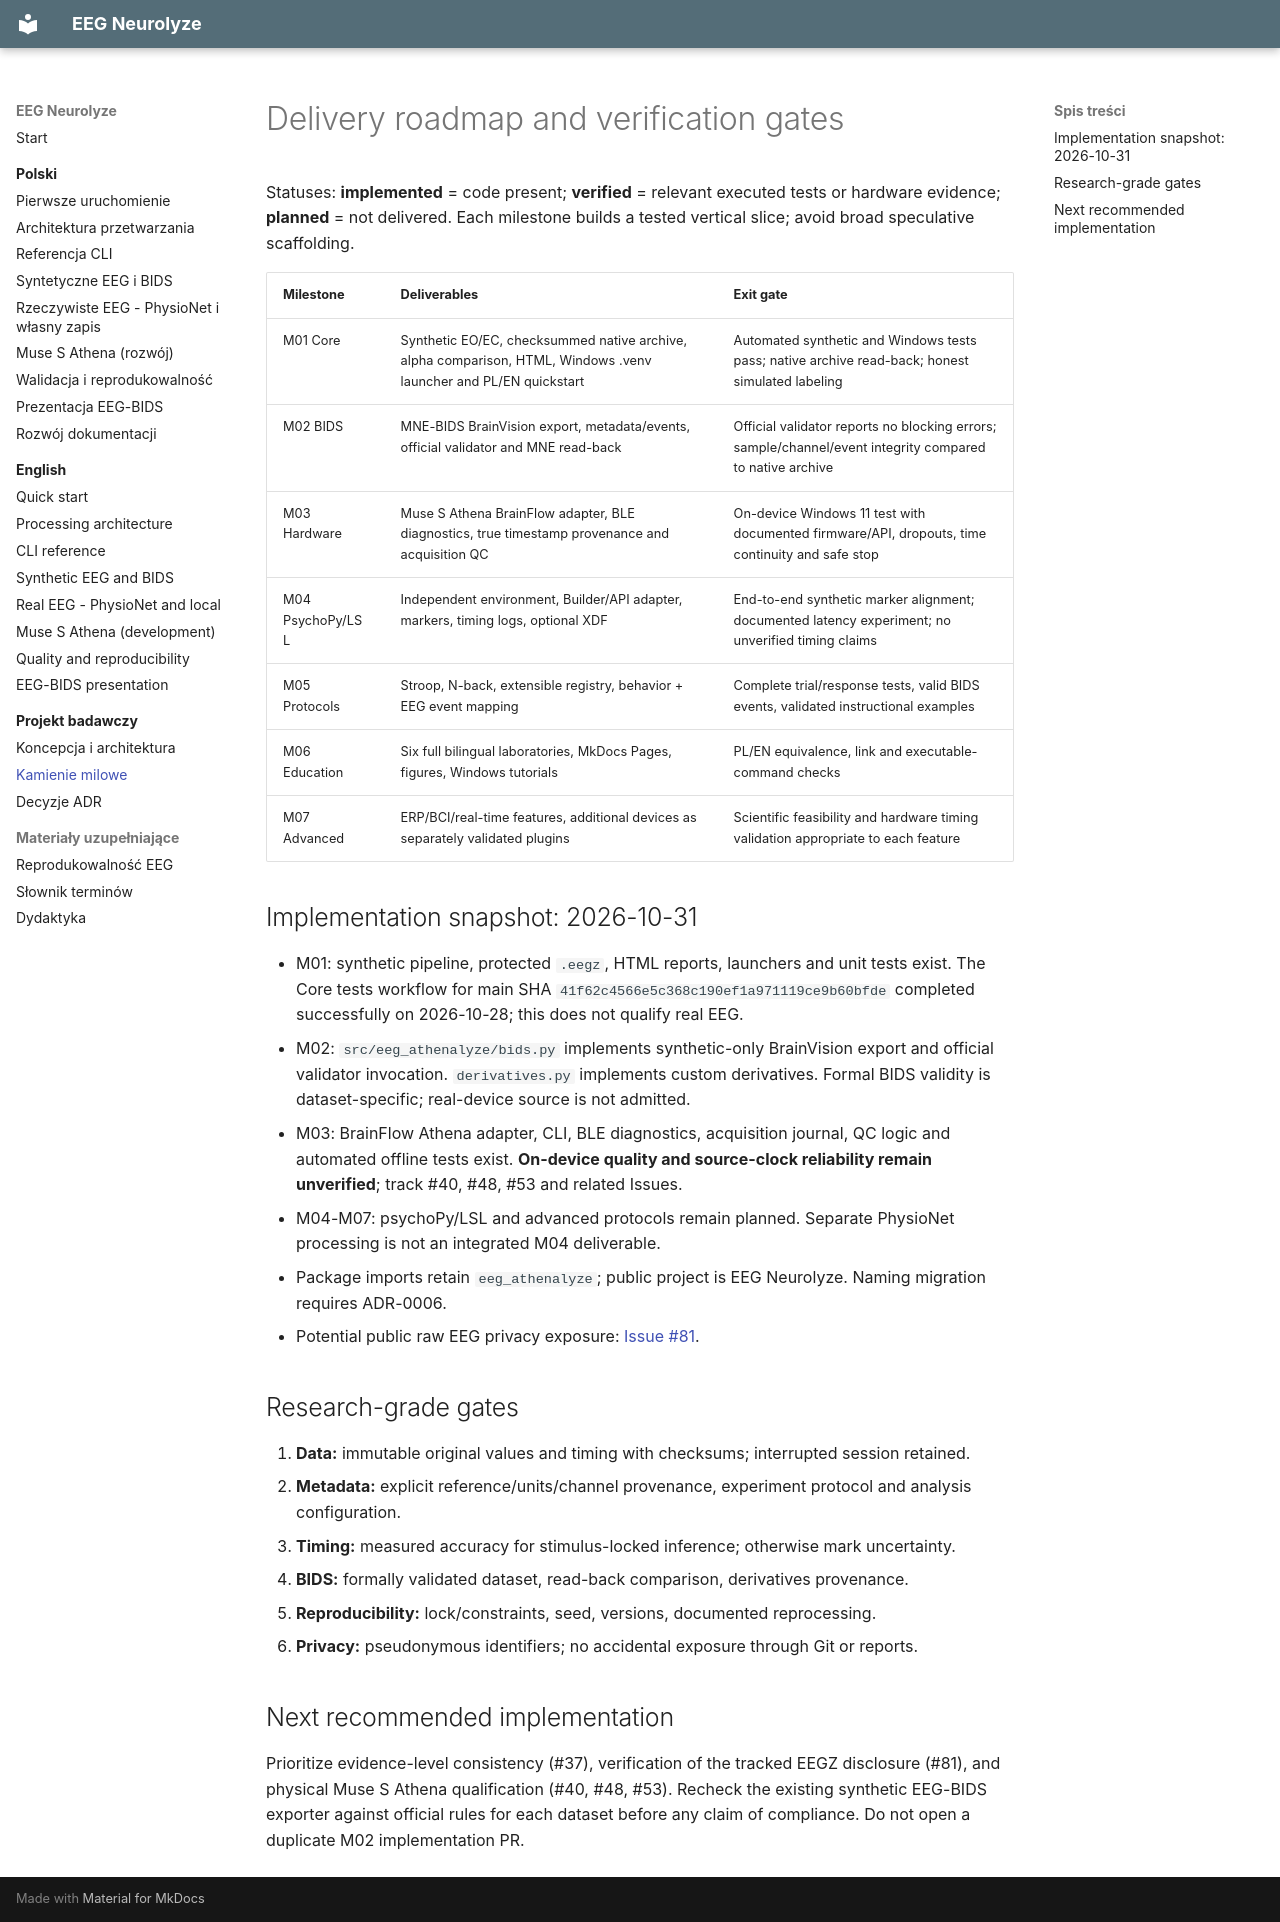

repository: MatPomGit/eeg-neurolyze · page: architecture/ROADMAP/index.html · generator: mkdocs

# Delivery roadmap and verification gates

Statuses: **implemented** = code present; **verified** = relevant executed tests or hardware evidence; **planned** = not delivered. Each milestone builds a tested vertical slice; avoid broad speculative scaffolding.

| Milestone | Deliverables | Exit gate |
|---|---|---|
| M01 Core | Synthetic EO/EC, checksummed native archive, alpha comparison, HTML, Windows .venv launcher and PL/EN quickstart | Automated synthetic and Windows tests pass; native archive read-back; honest simulated labeling |
| M02 BIDS | MNE-BIDS BrainVision export, metadata/events, official validator and MNE read-back | Official validator reports no blocking errors; sample/channel/event integrity compared to native archive |
| M03 Hardware | Muse S Athena BrainFlow adapter, BLE diagnostics, true timestamp provenance and acquisition QC | On-device Windows 11 test with documented firmware/API, dropouts, time continuity and safe stop |
| M04 PsychoPy/LSL | Independent environment, Builder/API adapter, markers, timing logs, optional XDF | End-to-end synthetic marker alignment; documented latency experiment; no unverified timing claims |
| M05 Protocols | Stroop, N-back, extensible registry, behavior + EEG event mapping | Complete trial/response tests, valid BIDS events, validated instructional examples |
| M06 Education | Six full bilingual laboratories, MkDocs Pages, figures, Windows tutorials | PL/EN equivalence, link and executable-command checks |
| M07 Advanced | ERP/BCI/real-time features, additional devices as separately validated plugins | Scientific feasibility and hardware timing validation appropriate to each feature |

## Implementation snapshot: 2026-10-31
- M01: synthetic pipeline, protected `.eegz`, HTML reports, launchers and unit tests exist. The Core tests workflow for main SHA `41f62c4566e5c368c190ef1a971119ce9b60bfde` completed successfully on 2026-10-28; this does not qualify real EEG.
- M02: `src/eeg_athenalyze/bids.py` implements synthetic-only BrainVision export and official validator invocation. `derivatives.py` implements custom derivatives. Formal BIDS validity is dataset-specific; real-device source is not admitted.
- M03: BrainFlow Athena adapter, CLI, BLE diagnostics, acquisition journal, QC logic and automated offline tests exist. **On-device quality and source-clock reliability remain unverified**; track #40, #48, #53 and related Issues.
- M04-M07: psychoPy/LSL and advanced protocols remain planned. Separate PhysioNet processing is not an integrated M04 deliverable.
- Package imports retain `eeg_athenalyze`; public project is EEG Neurolyze. Naming migration requires ADR-0006.
- Potential public raw EEG privacy exposure: [Issue #81](https://github.com/MatPomGit/eeg-neurolyze/issues/81).

## Research-grade gates
1. **Data:** immutable original values and timing with checksums; interrupted session retained.
2. **Metadata:** explicit reference/units/channel provenance, experiment protocol and analysis configuration.
3. **Timing:** measured accuracy for stimulus-locked inference; otherwise mark uncertainty.
4. **BIDS:** formally validated dataset, read-back comparison, derivatives provenance.
5. **Reproducibility:** lock/constraints, seed, versions, documented reprocessing.
6. **Privacy:** pseudonymous identifiers; no accidental exposure through Git or reports.

## Next recommended implementation
Prioritize evidence-level consistency (#37), verification of the tracked EEGZ disclosure (#81), and physical Muse S Athena qualification (#40, #48, #53). Recheck the existing synthetic EEG-BIDS exporter against official rules for each dataset before any claim of compliance. Do not open a duplicate M02 implementation PR.
